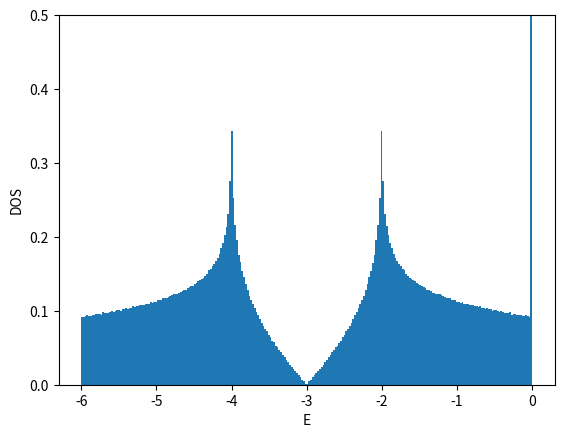

Here is the Python script that generated this plot:
#!/usr/bin/env python

# coding:utf-8
from __future__ import print_function
import numpy as np

import matplotlib
matplotlib.use('Agg')
import matplotlib.pyplot as plt

## kagome tight binding model --> see e.g.
## https://doi.org/10.1103/PhysRevB.68.195103
## https://doi.org/10.1103/PhysRevB.99.235118
## https://doi.org/10.1088/0953-8984/23/15/156002
def ene(orb,kx,ky):
    if orb==0:
        return 2.0
    elif orb==1:
        return - 1.0 - np.sqrt(1.0+8.0*np.cos(0.5*kx)*np.cos(0.5*ky)*np.cos(0.5*(kx-ky)))
    elif orb==2:
        return - 1.0 + np.sqrt(1.0+8.0*np.cos(0.5*kx)*np.cos(0.5*ky)*np.cos(0.5*(kx-ky)))
    else:
        return np.nan

def calc_k_ene(Lorb,Lx,Ly,BCx,BCy):
    if BCx == 'AP' or BCx == 'antiperiodic':
        xshift = 0.5
    elif BCx == 'P' or BCx == 'periodic':
        xshift = 0.0
    else:
        xshift = 0.0
    if BCy == 'AP' or BCy == 'antiperiodic':
        yshift = 0.5
    elif BCy == 'P' or BCy == 'periodic':
        yshift = 0.0
    else:
        yshift = 0.0
    list_kx = np.array([2.0*np.pi*((x+xshift)/Lx-0.5) for x in range(Lx)])
    list_ky = np.array([2.0*np.pi*((y+yshift)/Ly-0.5) for y in range(Ly)])
    list_enekxky = np.array([ene(orb,kx,ky) for ky in list_ky for kx in list_kx for orb in range(Lorb)])
    list_intkxky = np.array([Lorb*(Lx*y+x)+orb for y in range(Ly) for x in range(Lx) for orb in range(Lorb)])
    return list_enekxky, list_intkxky, xshift, yshift

def calc_shell_cond(Lorb,Lx,Ly,BCx,BCy,filling_numer,filling_denom):
    filling = float(filling_numer)/float(filling_denom)
    numel = Lx*Ly*Lorb*filling_numer//filling_denom
    list_enekxky, list_intkxky, xshift, yshift = calc_k_ene(Lorb,Lx,Ly,BCx,BCy)
    list_ind = np.argsort(list_enekxky)
    list_sorted_enekxky = list_enekxky[list_ind]
    list_sorted_intkxky = list_intkxky[list_ind]
    chemipo = 0.5*(list_sorted_enekxky[numel] + list_sorted_enekxky[numel-1])
    totene = np.sum(list_sorted_enekxky[:numel])
    gap = list_sorted_enekxky[numel] - list_sorted_enekxky[numel-1]
    if np.abs(gap)>1e-10:
        shellcond = 'closed'
    else:
        shellcond = 'open'
    return filling, numel, chemipo, totene, gap, shellcond, \
        list_sorted_enekxky, list_sorted_intkxky, xshift, yshift

def main():
    Lorb = 3
    BCx = 'P'
    BCy = 'AP'
#    BCy = 'P'
#    filling_numer = 1
    filling_numer = 2
#    filling_denom = 2 # half fill
    filling_denom = 3 # 2/3 fill
#    filling_denom = 4 # quarter fill
    list_L = []
    list_enedens = []
    file = open("dat_2d_kagome",'w')
    file.write("# L filling(=n/2) BCx BCy num_electrons(=nup=ndown) chemi_potential ene ene_dens gap shell_cond\n")
    for L in range(2,50,2):
        Lx = L
        Ly = L
        filling, numel, chemipo, totene, gap, shellcond, \
            list_enekxky, list_intkxky, xshift, yshift = \
            calc_shell_cond(Lorb,Lx,Ly,BCx,BCy,filling_numer,filling_denom)
        list_L.append(L)
        list_enedens.append(totene/Lx/Ly/Lorb)
        file.write("{} {} {} {} {} {} {} {} {} {}\n".format(\
            L,filling,BCx,BCy,numel,chemipo,totene,totene/Lx/Ly/Lorb,gap,shellcond))
    file.close()

    list_L = np.array(list_L)
    list_enedens = np.array(list_enedens)
    plt.xlabel("1/L^2")
    plt.ylabel("E/L^2/Lorb")
    plt.plot(1.0/list_L**2,list_enedens,color='blue',marker='o',markerfacecolor='white')
    plt.savefig("fig_2d_kagome_enedens.png")
    plt.cla()
    plt.clf()

    L = 30
    Lx = L
    Ly = L
    filling, numel, chemipo, totene, gap, shellcond, \
        list_enekxky, list_intkxky, xshift, yshift = \
        calc_shell_cond(Lorb,Lx,Ly,BCx,BCy,filling_numer,filling_denom)
    list_intorb = list_intkxky%Lorb
    list_intkx = (list_intkxky//Lorb)%Lx
    list_intky = (list_intkxky//Lorb)//Lx
    list_kx = (list_intkx.astype(np.float64)+xshift)/Lx-0.5
    list_ky = (list_intky.astype(np.float64)+yshift)/Ly-0.5
    plt.xlabel("kx/pi")
    plt.ylabel("ky/pi")
    plt.xticks([-0.5,-0.25,0,0.25,0.5])
    plt.yticks([-0.5,-0.25,0,0.25,0.5])
    plt.xlim(-0.55,0.55)
    plt.ylim(-0.55,0.55)
## https://stackoverflow.com/questions/17990845/how-to-equalize-the-scales-of-x-axis-and-y-axis-in-python-matplotlib
#    plt.axis('equal')
    plt.gca().set_aspect('equal',adjustable='box')
    plt.plot(list_kx,list_ky,color='blue',marker='o',\
        markerfacecolor='white',linestyle='None')
## fill numel > Lx*Ly
    if numel > 2*Lx*Ly:
        plt.plot(list_kx[2*Lx*Ly:numel],list_ky[2*Lx*Ly:numel],color='blue',marker='o',\
            markerfacecolor='blue',linestyle='None')
    elif numel > Lx*Ly:
        plt.plot(list_kx[Lx*Ly:numel],list_ky[Lx*Ly:numel],color='blue',marker='o',\
            markerfacecolor='blue',linestyle='None')
    else:
        plt.plot(list_kx[:numel],list_ky[:numel],color='blue',marker='o',\
            markerfacecolor='blue',linestyle='None')
    plt.savefig("fig_2d_kagome_fermisurface.png")
    plt.cla()
    plt.clf()

    L = 2**9
    Lx = L
    Ly = L
    nbins = L//2
    filling, numel, chemipo, totene, gap, shellcond, \
        list_enekxky, list_intkxky, xshift, yshift = \
        calc_shell_cond(Lorb,Lx,Ly,BCx,BCy,filling_numer,filling_denom)
    plt.xlabel("E")
    plt.ylabel("DOS")
    plt.ylim(0,0.5)
    plt.hist(list_enekxky-chemipo,bins=nbins,density=True)
    plt.savefig("fig_2d_kagome_dos.png")

if __name__ == "__main__":
    main()
